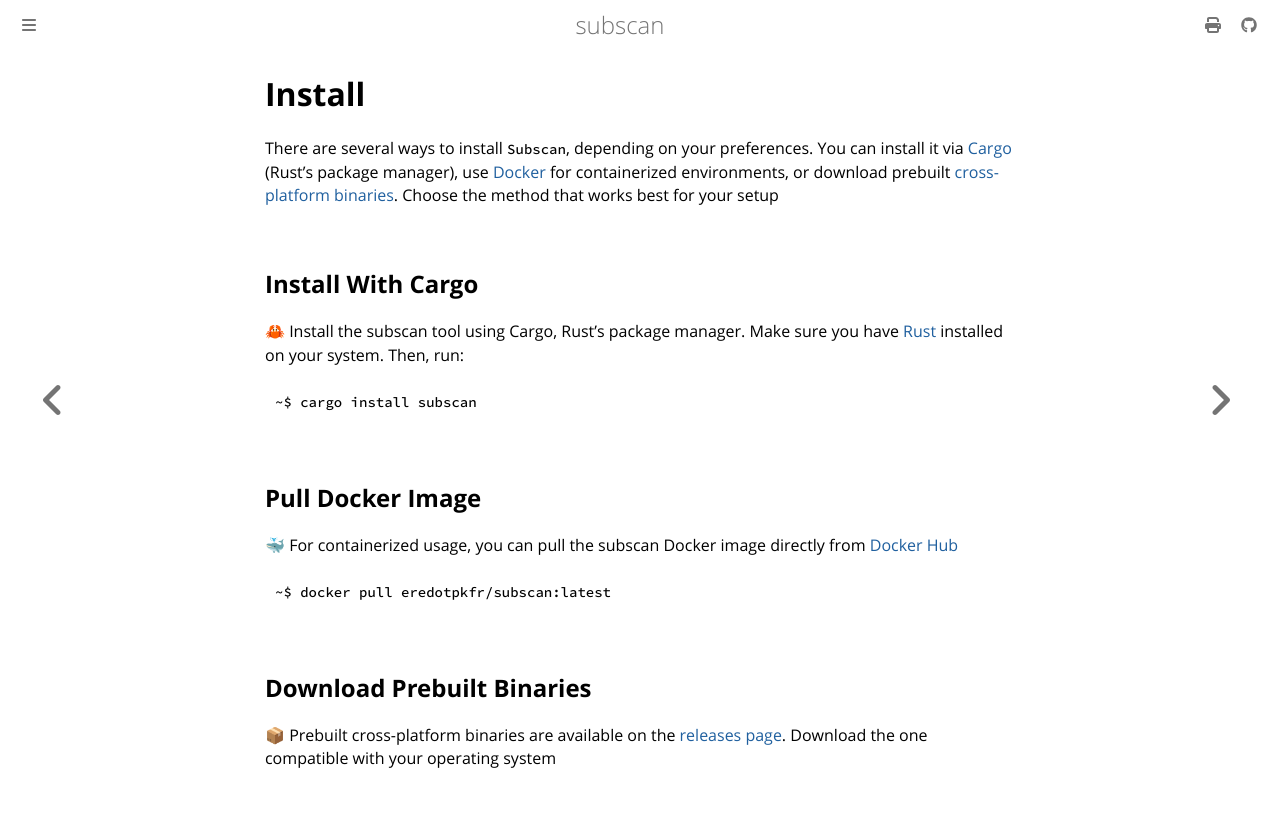

repository: eredotpkfr/subscan · page: user-guide/quickstart/install.html · generator: mdbook

# Install

There are several ways to install `Subscan`, depending on your preferences. You can install it via [Cargo](#install-with-cargo) (Rust's package manager), use [Docker](#pull-docker-image) for containerized environments, or download prebuilt [cross-platform binaries](#download-prebuilt-binaries). Choose the method that works best for your setup

## Install With Cargo

🦀 Install the subscan tool using Cargo, Rust's package manager. Make sure you have [Rust](https://www.rust-lang.org/) installed on your system. Then, run:

```bash
~$ cargo install subscan
```

## Pull Docker Image

🐳 For containerized usage, you can pull the subscan Docker image directly from [Docker Hub](https://hub.docker.com/)

```bash
~$ docker pull eredotpkfr/subscan:latest
```

## Download Prebuilt Binaries

📦 Prebuilt cross-platform binaries are available on the [releases page](https://github.com/eredotpkfr/subscan/releases). Download the one compatible with your operating system
